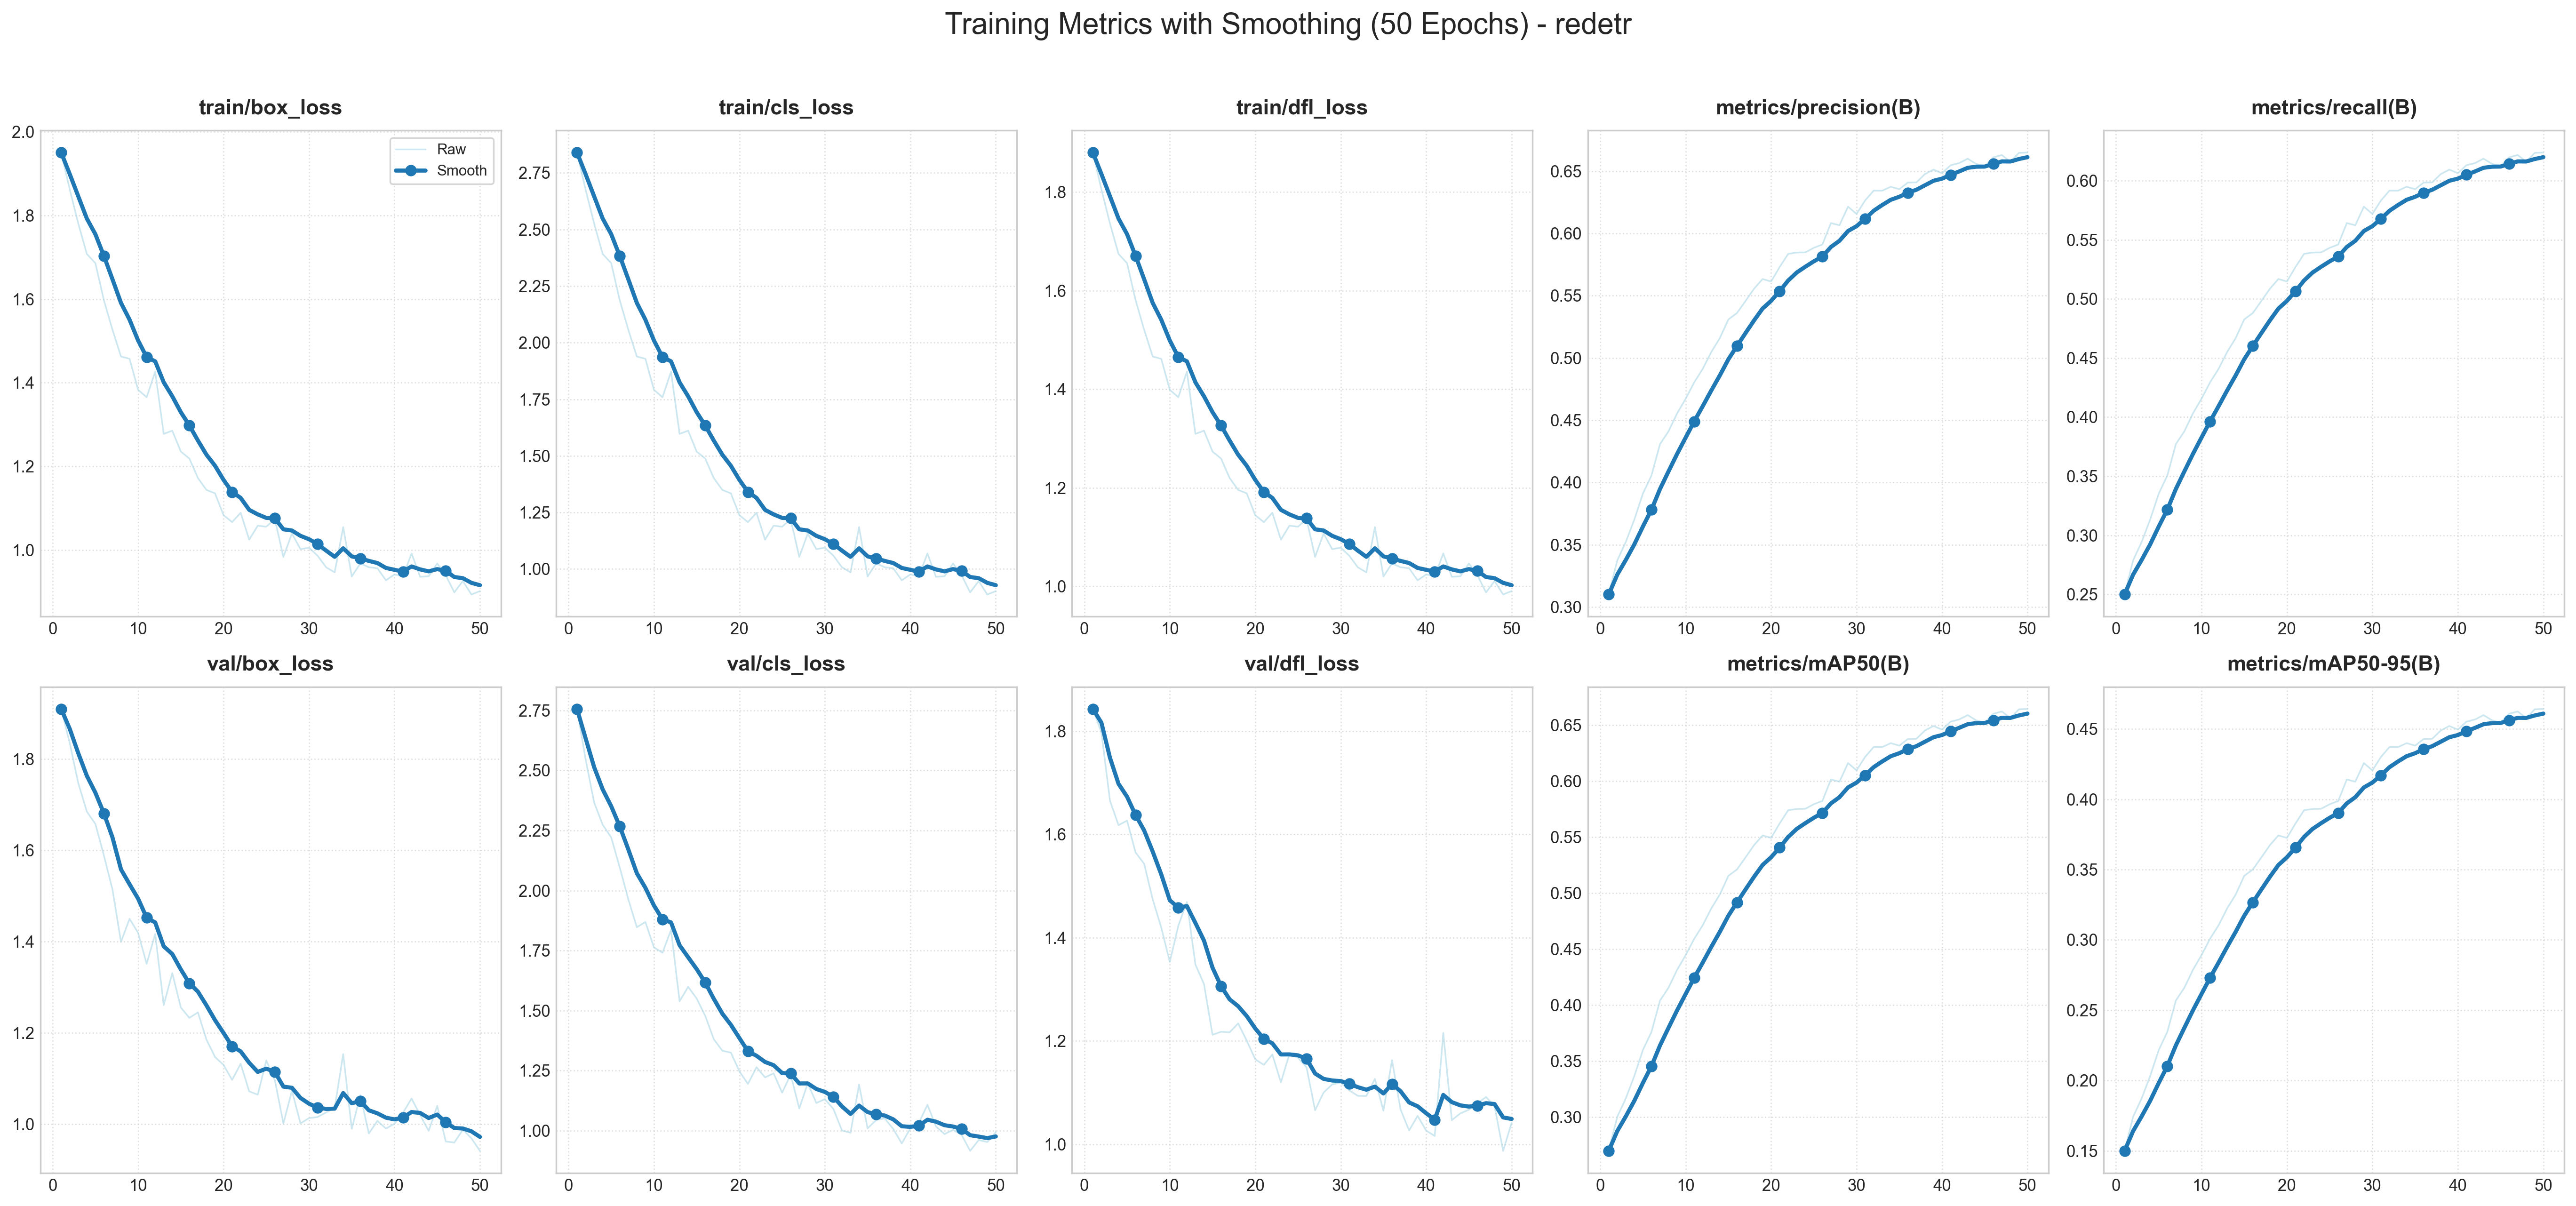

The data file committed next to this chart (first rows):
epoch, train/box_loss, train/cls_loss, train/dfl_loss, metrics/precision(B), metrics/recall(B), metrics/mAP50(B), metrics/mAP50-95(B), val/box_loss, val/cls_loss, val/dfl_loss, lr/pg0, lr/pg1, lr/pg2
1, 1.95, 2.84, 1.88, 0.31, 0.25, 0.27, 0.15, 1.909, 2.756, 1.843, 0.001000, 0.001000, 0.001000
2, 1.862, 2.677, 1.805, 0.3373, 0.2788, 0.3004, 0.1742, 1.835, 2.547, 1.797, 0.000980, 0.000980, 0.000980
3, 1.78, 2.527, 1.736, 0.3522, 0.2944, 0.3169, 0.1874, 1.747, 2.366, 1.666, 0.000960, 0.000960, 0.000960
4, 1.708, 2.392, 1.674, 0.3702, 0.3134, 0.337, 0.2033, 1.685, 2.274, 1.618, 0.000939, 0.000939, 0.000939
5, 1.686, 2.351, 1.656, 0.391, 0.3353, 0.3601, 0.2217, 1.658, 2.221, 1.627, 0.000919, 0.000919, 0.000919
6, 1.597, 2.187, 1.58, 0.4055, 0.3506, 0.3762, 0.2345, 1.588, 2.096, 1.565, 0.000899, 0.000899, 0.000899
7, 1.527, 2.057, 1.521, 0.4307, 0.3771, 0.4042, 0.2569, 1.514, 1.964, 1.543, 0.000879, 0.000879, 0.000879
8, 1.463, 1.939, 1.466, 0.441, 0.388, 0.4157, 0.266, 1.399, 1.847, 1.474, 0.000859, 0.000859, 0.000859
9, 1.457, 1.929, 1.462, 0.4554, 0.4031, 0.4316, 0.2787, 1.45, 1.869, 1.42, 0.000838, 0.000838, 0.000838
10, 1.383, 1.792, 1.399, 0.4671, 0.4155, 0.4447, 0.2891, 1.419, 1.763, 1.353, 0.000818, 0.000818, 0.000818
11, 1.365, 1.759, 1.384, 0.4803, 0.4294, 0.4593, 0.3008, 1.351, 1.741, 1.423, 0.000798, 0.000798, 0.000798
12, 1.426, 1.872, 1.435, 0.4911, 0.4408, 0.4714, 0.3104, 1.416, 1.836, 1.469, 0.000778, 0.000778, 0.000778
13, 1.278, 1.597, 1.309, 0.5047, 0.455, 0.4865, 0.3223, 1.261, 1.539, 1.348, 0.000758, 0.000758, 0.000758
14, 1.286, 1.611, 1.316, 0.5158, 0.4668, 0.4989, 0.3322, 1.331, 1.599, 1.31, 0.000737, 0.000737, 0.000737
15, 1.236, 1.519, 1.274, 0.5308, 0.4826, 0.5156, 0.3455, 1.255, 1.551, 1.212, 0.000717, 0.000717, 0.000717
16, 1.219, 1.488, 1.259, 0.5359, 0.488, 0.5212, 0.35, 1.233, 1.478, 1.218, 0.000697, 0.000697, 0.000697
17, 1.172, 1.402, 1.22, 0.5456, 0.4981, 0.532, 0.3586, 1.245, 1.381, 1.217, 0.000677, 0.000677, 0.000677
18, 1.144, 1.35, 1.196, 0.5555, 0.5085, 0.543, 0.3673, 1.185, 1.333, 1.234, 0.000657, 0.000657, 0.000657
19, 1.136, 1.335, 1.189, 0.5633, 0.5168, 0.5517, 0.3743, 1.147, 1.325, 1.201, 0.000636, 0.000636, 0.000636
20, 1.084, 1.238, 1.144, 0.5613, 0.5147, 0.5495, 0.3725, 1.13, 1.247, 1.165, 0.000616, 0.000616, 0.000616
21, 1.067, 1.208, 1.13, 0.5729, 0.5269, 0.5624, 0.3828, 1.097, 1.195, 1.154, 0.000596, 0.000596, 0.000596
22, 1.089, 1.249, 1.149, 0.5835, 0.5381, 0.5742, 0.3922, 1.132, 1.265, 1.174, 0.000576, 0.000576, 0.000576
23, 1.025, 1.13, 1.095, 0.5846, 0.5392, 0.5753, 0.3931, 1.072, 1.222, 1.12, 0.000556, 0.000556, 0.000556
24, 1.059, 1.192, 1.123, 0.5847, 0.5393, 0.5755, 0.3932, 1.064, 1.239, 1.175, 0.000535, 0.000535, 0.000535
25, 1.056, 1.187, 1.121, 0.5884, 0.5432, 0.5795, 0.3964, 1.139, 1.159, 1.168, 0.000515, 0.000515, 0.000515
26, 1.074, 1.221, 1.136, 0.591, 0.546, 0.5825, 0.3988, 1.096, 1.234, 1.149, 0.000495, 0.000495, 0.000495
27, 0.984, 1.054, 1.06, 0.6082, 0.5641, 0.6016, 0.414, 1.002, 1.093, 1.066, 0.000475, 0.000475, 0.000475
28, 1.04, 1.157, 1.107, 0.6065, 0.5623, 0.5997, 0.4125, 1.073, 1.197, 1.1, 0.000454, 0.000454, 0.000454
29, 1.003, 1.088, 1.076, 0.6214, 0.578, 0.6163, 0.4257, 1.002, 1.116, 1.116, 0.000434, 0.000434, 0.000434
30, 1.006, 1.094, 1.078, 0.6156, 0.5718, 0.6098, 0.4205, 1.013, 1.131, 1.12, 0.000414, 0.000414, 0.000414
31, 0.9869, 1.059, 1.062, 0.6264, 0.5832, 0.6218, 0.4301, 1.016, 1.091, 1.105, 0.000394, 0.000394, 0.000394
32, 0.9592, 1.008, 1.039, 0.6343, 0.5916, 0.6306, 0.4371, 1.026, 1.001, 1.094, 0.000374, 0.000374, 0.000374
33, 0.9471, 0.9856, 1.028, 0.6342, 0.5915, 0.6305, 0.437, 1.035, 0.9918, 1.094, 0.000353, 0.000353, 0.000353
34, 1.055, 1.186, 1.12, 0.6374, 0.5948, 0.6341, 0.4398, 1.153, 1.192, 1.127, 0.000333, 0.000333, 0.000333
35, 0.9372, 0.9673, 1.02, 0.6354, 0.5928, 0.6319, 0.4381, 0.9895, 1.01, 1.065, 0.000313, 0.000313, 0.000313
36, 0.9684, 1.025, 1.047, 0.6408, 0.5984, 0.6378, 0.4428, 1.063, 1.044, 1.163, 0.000293, 0.000293, 0.000293
37, 0.9594, 1.008, 1.039, 0.6409, 0.5986, 0.638, 0.443, 0.9794, 1.052, 1.068, 0.000273, 0.000273, 0.000273
38, 0.9568, 1.004, 1.037, 0.6475, 0.6056, 0.6454, 0.4489, 1.007, 1.007, 1.027, 0.000252, 0.000252, 0.000252
39, 0.9282, 0.9506, 1.012, 0.6512, 0.6094, 0.6494, 0.4521, 0.9903, 0.9471, 1.055, 0.000232, 0.000232, 0.000232
40, 0.9421, 0.9763, 1.024, 0.6482, 0.6063, 0.6461, 0.4495, 1.001, 1.01, 1.026, 0.000212, 0.000212, 0.000212
41, 0.9381, 0.9689, 1.021, 0.6547, 0.613, 0.6533, 0.4551, 1.025, 1.033, 1.016, 0.000192, 0.000192, 0.000192
42, 0.9922, 1.069, 1.067, 0.6564, 0.6149, 0.6552, 0.4567, 1.056, 1.108, 1.216, 0.000172, 0.000172, 0.000172
43, 0.9365, 0.9659, 1.019, 0.6599, 0.6186, 0.6591, 0.4598, 1.02, 1.018, 1.047, 0.000151, 0.000151, 0.000151
44, 0.9378, 0.9683, 1.021, 0.6557, 0.6142, 0.6544, 0.4561, 0.9853, 0.9861, 1.06, 0.000131, 0.000131, 0.000131
45, 0.9683, 1.025, 1.046, 0.6539, 0.6122, 0.6524, 0.4544, 1.04, 1.004, 1.067, 0.000111, 0.000111, 0.000111
46, 0.94, 0.9725, 1.022, 0.661, 0.6198, 0.6603, 0.4608, 0.962, 0.983, 1.08, 0.000091, 0.000091, 0.000091
47, 0.8993, 0.8972, 0.9879, 0.6628, 0.6217, 0.6624, 0.4624, 0.9596, 0.9162, 1.092, 0.000071, 0.000071, 0.000071
48, 0.9263, 0.9471, 1.011, 0.6575, 0.616, 0.6564, 0.4576, 0.9878, 0.9614, 1.074, 0.000050, 0.000050, 0.000050
49, 0.8943, 0.8879, 0.9836, 0.6646, 0.6235, 0.6643, 0.4639, 0.9689, 0.9532, 0.9873, 0.000030, 0.000030, 0.000030
50, 0.9023, 0.9028, 0.9905, 0.6649, 0.6238, 0.6646, 0.4642, 0.9413, 0.9938, 1.042, 0.000010, 0.000010, 0.000010
